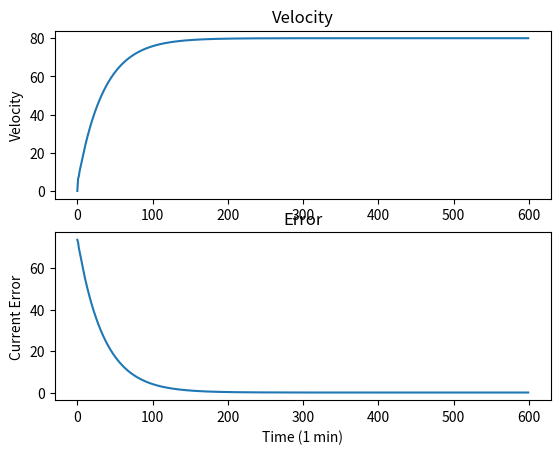

This chart was generated by the following Python code:
from matplotlib import pyplot as plt

force = 10
setVelocity = 80            # target
error = setVelocity
V = 0                       # initieal velocity
oldError = 80
dt = 0.1                    # for each instant

a = 60                      # loop for a minute
velocity = 0                # current velocity

# for ploting graph
t = 0
ov = 0
I = 0
time = []
currentVelocity = []
currentError = []

# PID constant
kp = 0.05
ki = 0.3
kd = 0.01


while a > 0:
    P = kp * error
    I = I + ki * error * dt
    D = kd * (error - oldError) / dt   

    velocity = V + P + I + D

    oldError = error
    error = setVelocity - velocity

    currentVelocity.append(ov)
    currentError.append(error)
    time.append(t)
    ov = velocity
    t += 1
    a -= dt

figure, graph = plt.subplots(2)

graph[0].plot(time, currentVelocity)
# graph[0].set_xlabel("Time")
graph[0].set_ylabel("Velocity")
graph[0].set_title("Velocity")

graph[1].plot(time, currentError)
graph[1].set_xlabel("Time (1 min)")
graph[1].set_ylabel("Current Error")
graph[1].set_title("Error")
plt.show()
print(currentError)
print(currentVelocity)
